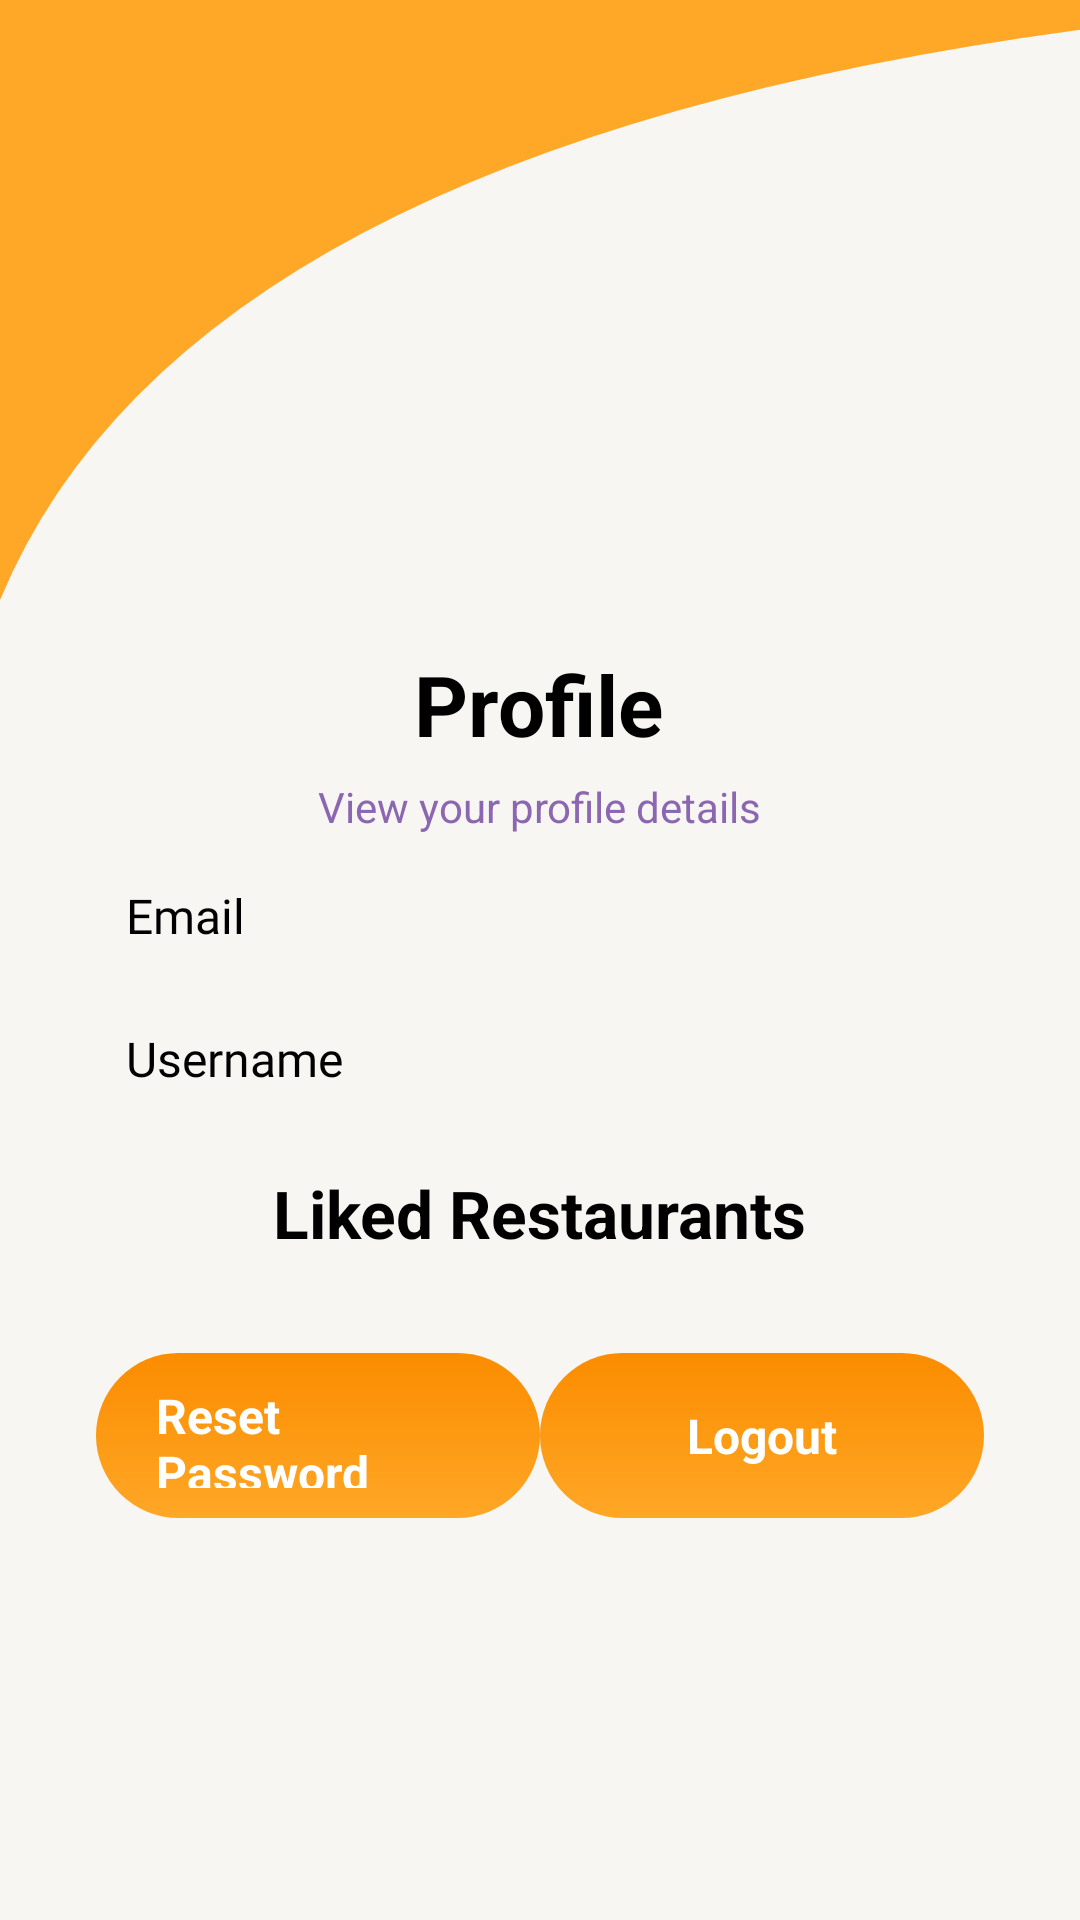

Reconstruct the res/layout file that produces this screen, plus the resources it refers to.
<!-- AndroidManifest.xml: application theme Theme.PaidSub -->
<!-- res/layout/activity_profile.xml -->
<?xml version="1.0" encoding="utf-8"?>
<layout xmlns:android="http://schemas.android.com/apk/res/android"
    xmlns:app="http://schemas.android.com/apk/res-auto"
    xmlns:tools="http://schemas.android.com/tools">

    <data>
        <variable
            name="viewModel"
            type="com.example.savourit.feature.profile.ProfileViewModel" />
    </data>

    <androidx.constraintlayout.widget.ConstraintLayout
        android:layout_width="match_parent"
        android:layout_height="match_parent"
        android:background="@color/background_color"
        tools:context=".feature.profile.ProfileActivity">

        
        <ImageView
            android:id="@+id/curved_top"
            android:layout_width="match_parent"
            android:layout_height="200dp"
            android:src="@drawable/top_background_shape"
            android:scaleType="fitXY"
            app:layout_constraintTop_toTopOf="parent" />

        

        
        <TextView
            android:id="@+id/profile_title"
            android:layout_width="wrap_content"
            android:layout_height="wrap_content"
            android:layout_marginTop="16dp"
            android:text="Profile"
            android:textColor="@color/black"
            android:textSize="28sp"
            android:textStyle="bold"
            app:layout_constraintEnd_toEndOf="parent"
            app:layout_constraintHorizontal_bias="0.498"
            app:layout_constraintStart_toStartOf="parent"
            app:layout_constraintTop_toBottomOf="@id/curved_top" />

        <TextView
            android:id="@+id/profile_subtitle"
            android:layout_width="wrap_content"
            android:layout_height="wrap_content"
            android:text="View your profile details"
            android:textSize="14sp"
            android:textColor="@color/lavender"
            app:layout_constraintTop_toBottomOf="@id/profile_title"
            app:layout_constraintStart_toStartOf="parent"
            app:layout_constraintEnd_toEndOf="parent"
            android:layout_marginTop="6dp" />

        
        <TextView
            android:id="@+id/emailAddressTitle"
            android:layout_width="wrap_content"
            android:layout_height="wrap_content"
            android:text="Email"
            android:textColor="@color/black"
            android:textSize="16sp"
            android:paddingStart="10dp"
            android:paddingBottom="10dp"
            android:fontFamily="@font/roboto_regular"
            app:layout_constraintTop_toBottomOf="@id/profile_subtitle"
            app:layout_constraintStart_toStartOf="parent"
            android:layout_marginTop="16dp"
            android:layout_marginLeft="32dp" />

        
        <TextView
            android:id="@+id/usernameTitle"
            android:layout_width="wrap_content"
            android:layout_height="wrap_content"
            android:text="Username"
            android:textColor="@color/black"
            android:textSize="16sp"
            android:paddingStart="10dp"
            android:paddingBottom="10dp"
            android:fontFamily="@font/roboto_regular"
            app:layout_constraintTop_toBottomOf="@id/emailAddressTitle"
            app:layout_constraintStart_toStartOf="parent"
            android:layout_marginTop="16dp"
            android:layout_marginLeft="32dp" />

        
        <TextView
            android:id="@+id/liked_restaurants_title"
            android:layout_width="wrap_content"
            android:layout_height="wrap_content"
            android:text="Liked Restaurants"
            android:textSize="22sp"
            android:textStyle="bold"
            android:textColor="@color/black"
            app:layout_constraintTop_toBottomOf="@id/usernameTitle"
            app:layout_constraintStart_toStartOf="parent"
            app:layout_constraintEnd_toEndOf="parent"
            android:layout_marginTop="16dp" />

        
        <androidx.recyclerview.widget.RecyclerView
            android:id="@+id/recyclerLiked"
            android:layout_width="0dp"
            android:layout_height="wrap_content"
            app:layout_constraintTop_toBottomOf="@id/liked_restaurants_title"
            app:layout_constraintStart_toStartOf="parent"
            app:layout_constraintEnd_toEndOf="parent"
            android:layout_marginTop="16dp" />

        
        <LinearLayout
            android:layout_width="match_parent"
            android:layout_height="wrap_content"
            android:orientation="horizontal"
            android:gravity="center"
            android:layout_marginTop="16dp"
            android:layout_marginHorizontal="32dp"
            app:layout_constraintTop_toBottomOf="@id/recyclerLiked">

            
            <LinearLayout
                android:id="@+id/reset_button"
                android:layout_width="0dp"
                android:layout_height="55dp"
                android:orientation="horizontal"
                android:layout_weight="1"
                android:background="@drawable/gradient_button"
                android:gravity="center"
                android:paddingStart="20dp"
                android:paddingEnd="20dp"
                android:paddingTop="10dp"
                android:paddingBottom="10dp"
                android:clickable="true"
                android:focusable="true">

                <TextView
                    android:layout_width="wrap_content"
                    android:layout_height="wrap_content"
                    android:text="Reset Password"
                    android:textSize="16sp"
                    android:textStyle="bold"
                    android:textColor="@color/white" />
            </LinearLayout>

            
            <LinearLayout
                android:id="@+id/logout_button"
                android:layout_width="0dp"
                android:layout_height="55dp"
                android:orientation="horizontal"
                android:layout_weight="1"
                android:background="@drawable/gradient_button"
                android:gravity="center"
                android:paddingStart="20dp"
                android:paddingEnd="20dp"
                android:paddingTop="10dp"
                android:paddingBottom="10dp"
                android:clickable="true"
                android:focusable="true">

                <TextView
                    android:layout_width="wrap_content"
                    android:layout_height="wrap_content"
                    android:text="Logout"
                    android:textSize="16sp"
                    android:textStyle="bold"
                    android:textColor="@color/white" />
            </LinearLayout>
        </LinearLayout>


    </androidx.constraintlayout.widget.ConstraintLayout>
</layout>
<!-- resources referenced by this layout -->
<resources>
  <color name="background_color">#F7F6F2</color>
  <color name="black">#FF000000</color>
  <color name="lavender">#8c67b1</color>
  <color name="white">#FFFFFFFF</color>
  <!-- drawable gradient_button (drawable) -->
  <shape xmlns:android="http://schemas.android.com/apk/res/android" android:shape="rectangle">
      <gradient
          android:angle="90"
          android:startColor="@color/orange"
          android:endColor="@color/dark_orange" />
      <corners android:radius="30dp"/>
  </shape>
  <!-- drawable top_background_shape (drawable) -->
  <vector xmlns:android="http://schemas.android.com/apk/res/android"
      android:width="400dp"
      android:height="150dp"
      android:viewportWidth="400"
      android:viewportHeight="150">
      <path
          android:fillColor="@color/orange"
          android:pathData="M0,0 H510 V0 Q80,20 0,150 Z"/>
  </vector>
  <style name="Theme.PaidSub" parent="Base.Theme.PaidSub" />
  <color name="orange">#FFA726</color>
  <color name="dark_orange">#FB8C00</color>
  <style name="Base.Theme.PaidSub" parent="Theme.Material3.DayNight.NoActionBar">
          
          
      </style>
</resources>
